Run: headless pygame with SDL's dummy video driver; simulated clock (each Clock.tick advances the game by its frame time, no real sleeping); random seed 0; keys injected as events and as key.get_pressed() state; mouse plan: one left click at the window centre at the start of phase 2, then a move to the lower-right quarter at the start of phase 3.
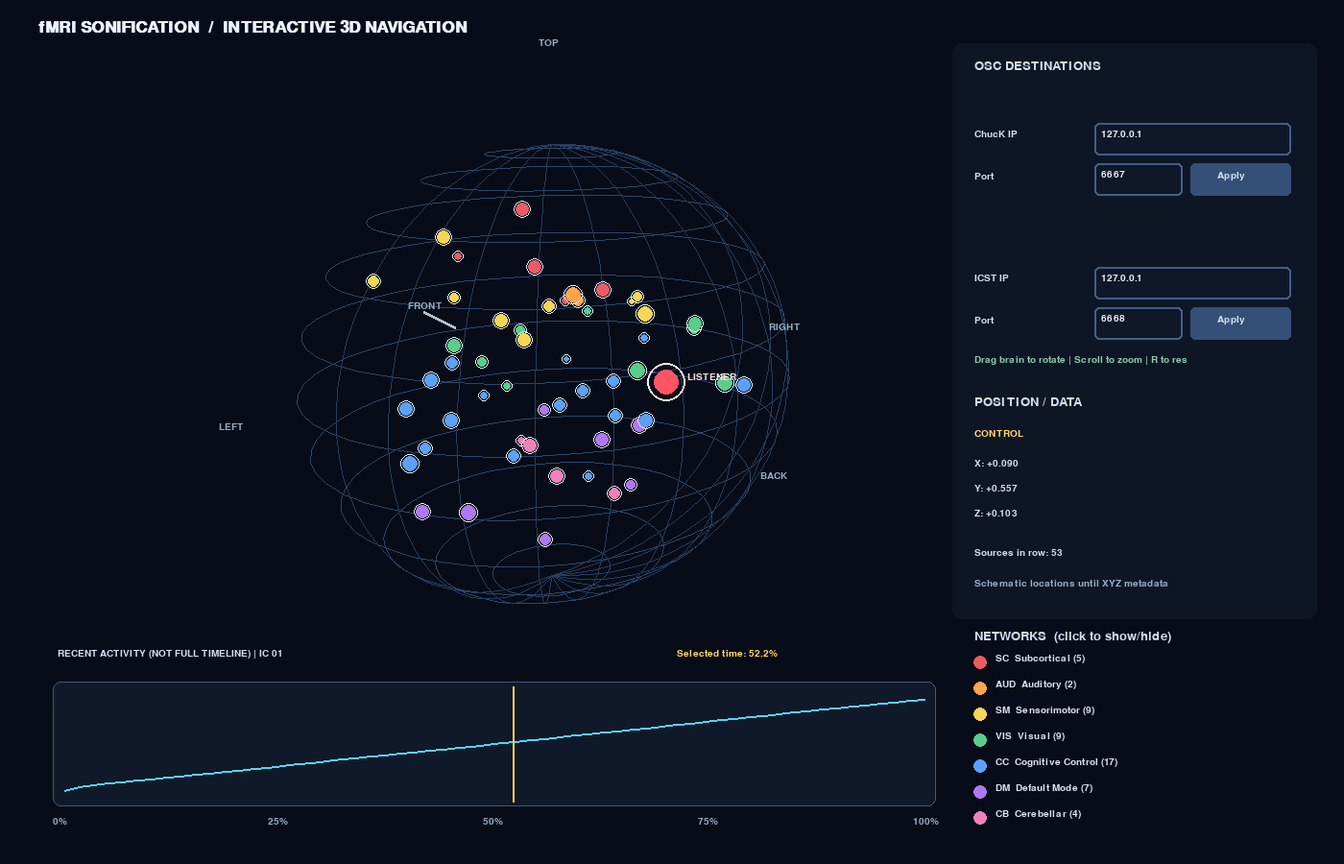
Frame 1 of 4 · flips 1–60 · no input
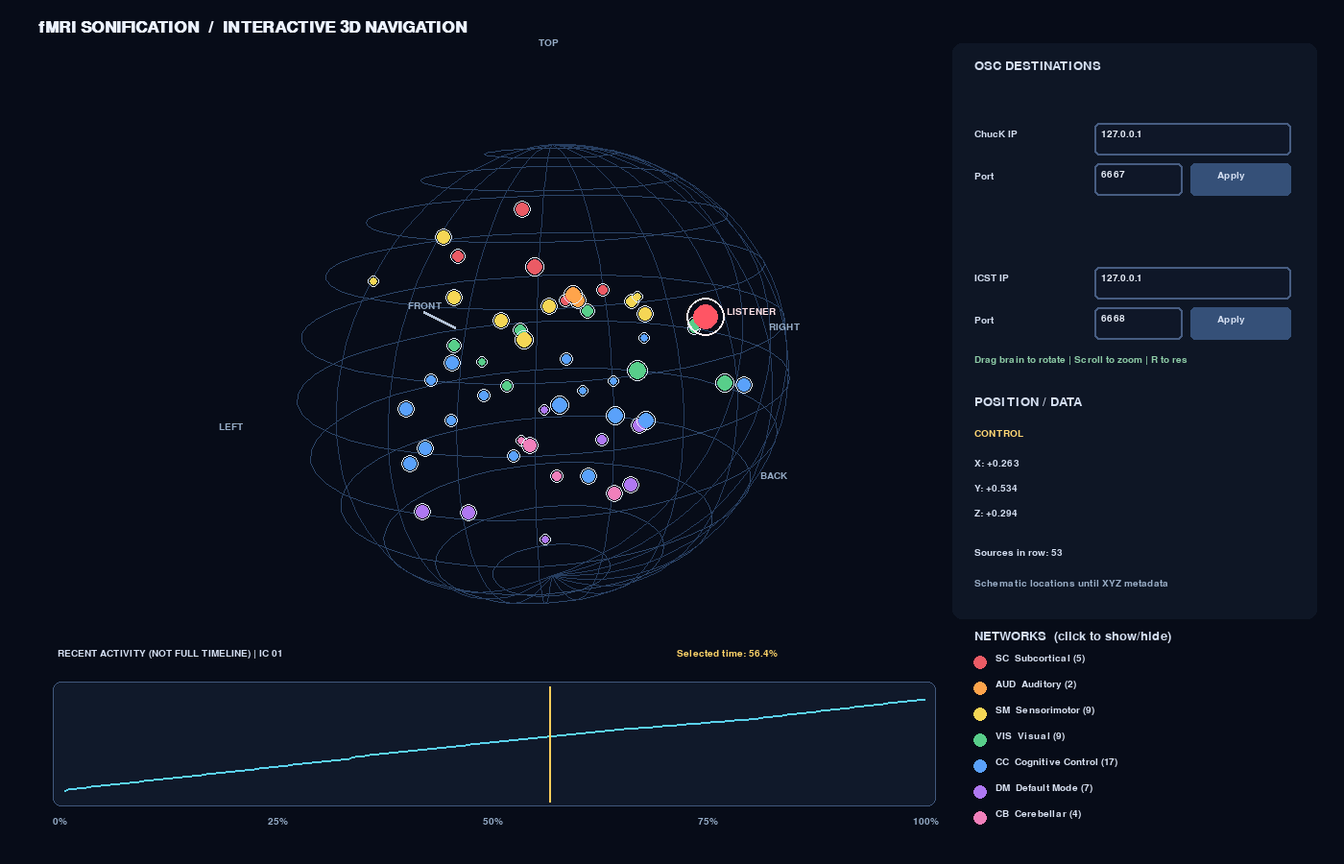
Frame 2 of 4 · flips 61–180 · clicked the window centre · tapped SPACE, RETURN · held RIGHT (→), D
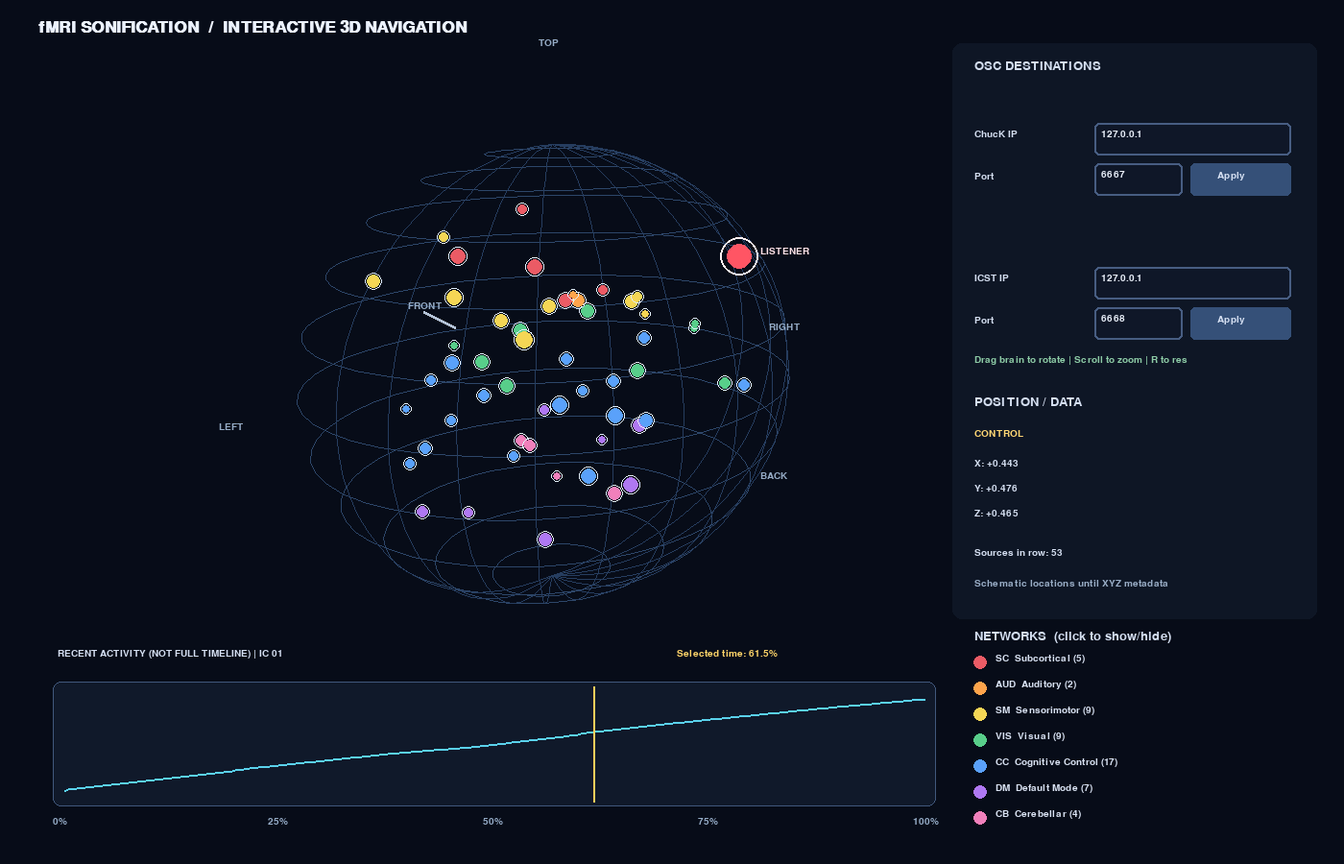
Frame 3 of 4 · flips 181–300 · moved the mouse to the lower-right quarter · held DOWN (↓), S
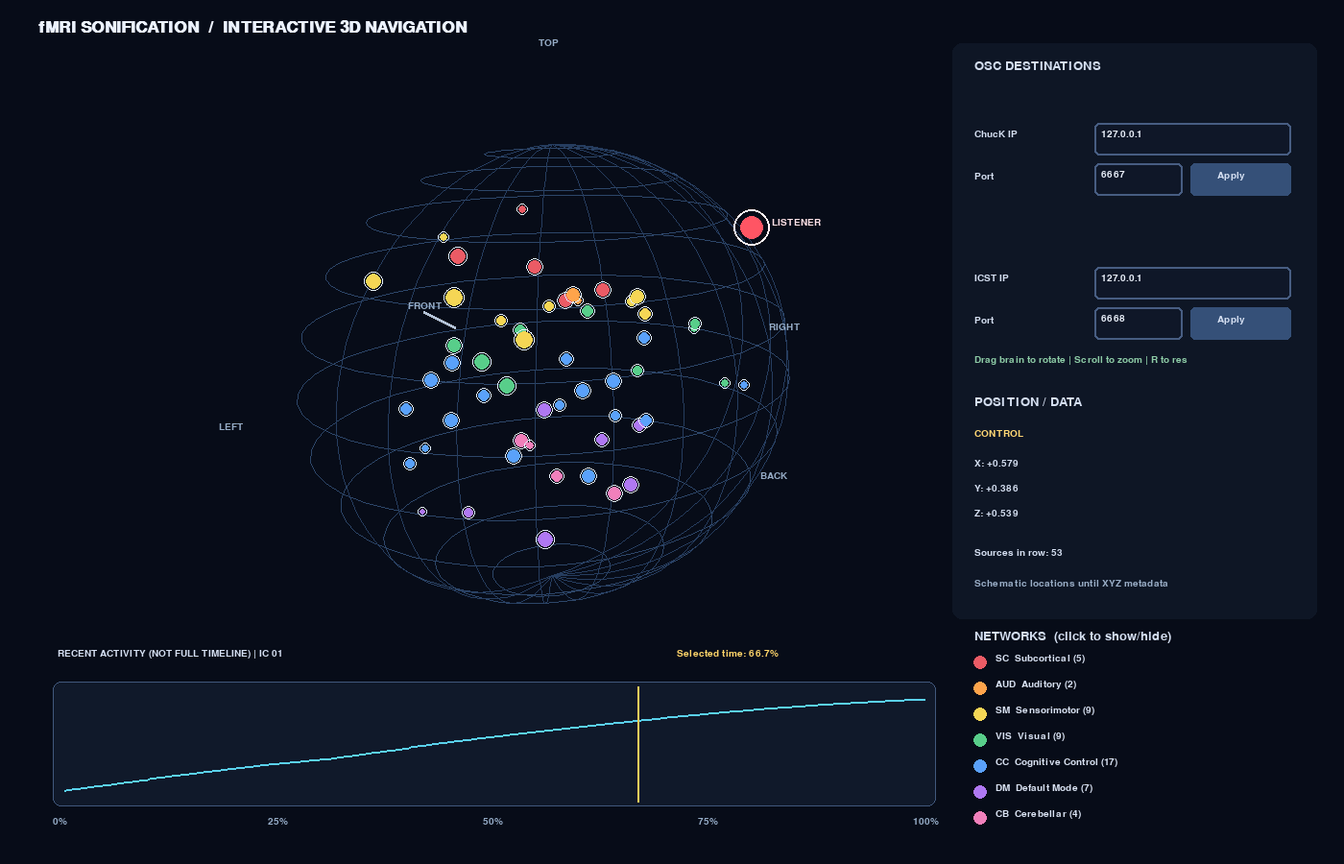
Frame 4 of 4 · flips 301–420 · held LEFT (←), A, UP (↑), W

The pygame program that drew these frames:

import math
import time
import pygame

# Schematic 53-node layout. Replace positions and group assignments with
# the actual NeuroMark component metadata for anatomical accuracy.
GROUPS = [
    ("SC", "Subcortical", (235, 91, 101), 5),
    ("AUD", "Auditory", (255, 164, 75), 2),
    ("SM", "Sensorimotor", (245, 214, 85), 9),
    ("VIS", "Visual", (88, 206, 138), 9),
    ("CC", "Cognitive Control", (90, 161, 250), 17),
    ("DM", "Default Mode", (175, 120, 242), 7),
    ("CB", "Cerebellar", (241, 128, 187), 4),
]  # 53 total; group sizes are illustrative until verified.


class InputBox:
    def __init__(self, rect, text, numeric=False):
        self.rect = pygame.Rect(rect)
        self.text, self.numeric, self.active = str(text), numeric, False

    def event(self, e):
        if e.type == pygame.MOUSEBUTTONDOWN:
            self.active = self.rect.collidepoint(e.pos)
        elif e.type == pygame.KEYDOWN and self.active:
            if e.key == pygame.K_BACKSPACE:
                self.text = self.text[:-1]
            elif e.key in (pygame.K_RETURN, pygame.K_TAB):
                self.active = False
            elif e.unicode.isdigit() if self.numeric else (e.unicode.isalnum() or e.unicode in ".-_:"):
                self.text += e.unicode

    def draw(self, surface, font):
        pygame.draw.rect(surface, (15, 23, 40), self.rect, border_radius=5)
        pygame.draw.rect(surface, (115, 194, 255) if self.active else (71, 93, 130), self.rect, 2, border_radius=5)
        txt = font.render(self.text, True, (234, 240, 250))
        surface.blit(txt, (self.rect.x + 7, self.rect.y + 7))


class Viz:
    def __init__(self, chuck=None, icst=None):
        pygame.display.init()
        pygame.font.init()
        self.screen = pygame.display.set_mode((1400, 900), pygame.RESIZABLE)
        pygame.display.set_caption("fMRI Sonification | 3D Navigation")
        self.font = pygame.font.SysFont("Arial", 19)
        self.small = pygame.font.SysFont("Arial", 15)
        self.title = pygame.font.SysFont("Arial", 25, bold=True)
        self.chuck, self.icst = chuck, icst
        self.running, self.dragging = True, False
        self.yaw, self.pitch, self.zoom = -0.55, 0.3, 1.0
        self.history, self.trail = [], []
        self.datasets = None
        self.selected_source = 0
        self.show_groups = [True] * 7
        self.status = "Drag brain to rotate | Scroll to zoom | R to reset"
        self.nodes = []

        # Deterministic illustrative positions, arranged throughout an ellipsoid.
        for group, (_, _, _, count) in enumerate(GROUPS):
            for j in range(count):
                k = len(self.nodes)
                a = k * 2.399963229728653
                z = 1 - 2 * (k + .5) / 53
                r = math.sqrt(max(0, 1 - z * z))
                depth = .35 + .52 * ((k * 7 % 17) / 16)
                self.nodes.append(((.88 * r * math.cos(a) * depth,
                                    .73 * r * math.sin(a) * depth,
                                    .78 * z * depth), group))

        cip, cp = chuck.get_destination() if chuck else ("127.0.0.1", 6667)
        iip, ip = icst.get_destination() if icst else ("127.0.0.1", 6668)
        self.boxes = [
            InputBox((1140, 128, 205, 34), cip),
            InputBox((1140, 170, 92, 34), cp, True),
            InputBox((1140, 278, 205, 34), iip),
            InputBox((1140, 320, 92, 34), ip, True),
        ]
        self.buttons = [pygame.Rect(1240, 170, 105, 34), pygame.Rect(1240, 320, 105, 34)]

    def set_data(self, hc, sz):
        """Optional: provide complete timecourses for a real full-length graph."""
        self.datasets = (hc, sz)

    def project(self, xyz):
        x, y, z = xyz
        cy, sy = math.cos(self.yaw), math.sin(self.yaw)
        cp, sp = math.cos(self.pitch), math.sin(self.pitch)
        xr, yr = cy*x - sy*y, sy*x + cy*y
        zr, depth = cp*z - sp*yr, sp*z + cp*yr
        perspective = 3.6 / max(1.0, 3.6 - depth)
        s = 285 * self.zoom * perspective
        return (int(575 + xr*s), int(390 - zr*s), perspective, depth)

    def label(self, text, x, y, color=(213, 223, 241), font=None):
        self.screen.blit((font or self.small).render(str(text), True, color), (int(x), int(y)))

    def events(self):
        for e in pygame.event.get():
            if e.type == pygame.QUIT:
                self.running = False

            for box in self.boxes:
                box.event(e)

            if e.type == pygame.MOUSEBUTTONDOWN:
                if e.button == 1:
                    if 230 < e.pos[0] < 960 and 85 < e.pos[1] < 655:
                        self.dragging = True

                    for i, rect in enumerate(self.buttons):
                        if rect.collidepoint(e.pos):
                            target = (self.chuck, self.icst)[i]
                            try:
                                host = self.boxes[2*i].text.strip()
                                port = int(self.boxes[2*i+1].text)
                                if not host or not 1 <= port <= 65535:
                                    raise ValueError("Invalid host or port")
                                if target:
                                    target.set_destination(host, port)
                                    self.status = f"{'ChucK' if i == 0 else 'ICST'} destination updated"
                                else:
                                    self.status = "Demo mode: destination not connected"
                            except Exception as err:
                                self.status = f"OSC error: {err}"

                    for i in range(7):
                        if pygame.Rect(1010, 680+i*27, 320, 23).collidepoint(e.pos):
                            self.show_groups[i] = not self.show_groups[i]

                if e.button == 4:
                    self.zoom = min(2.3, self.zoom * 1.1)
                if e.button == 5:
                    self.zoom = max(.5, self.zoom / 1.1)

            if e.type == pygame.MOUSEBUTTONUP and e.button == 1:
                self.dragging = False

            if e.type == pygame.MOUSEMOTION and self.dragging:
                self.yaw += e.rel[0] * .009
                self.pitch = max(-1.4, min(1.4, self.pitch + e.rel[1] * .009))

            if e.type == pygame.MOUSEWHEEL:
                self.zoom = max(.5, min(2.3, self.zoom * (1.1 ** e.y)))

            if e.type == pygame.KEYDOWN and e.key == pygame.K_r and not any(b.active for b in self.boxes):
                self.yaw, self.pitch, self.zoom = -.55, .3, 1.0

    def draw_brain(self):
        # Ellipsoid wireframe: the same 3D geometry rotates with the camera.
        for lat in range(-75, 90, 15):
            a = math.radians(lat)
            pts = [self.project((.92*math.cos(a)*math.cos(math.radians(t)),
                                 .76*math.cos(a)*math.sin(math.radians(t)),
                                 .82*math.sin(a)))[:2] for t in range(0, 361, 8)]
            pygame.draw.lines(self.screen, (45, 70, 105), False, pts, 1)

        for lon in range(0, 180, 15):
            a = math.radians(lon)
            pts = [self.project((.92*math.cos(math.radians(t))*math.cos(a),
                                 .76*math.cos(math.radians(t))*math.sin(a),
                                 .82*math.sin(math.radians(t))))[:2] for t in range(-90, 91, 5)]
            pygame.draw.lines(self.screen, (38, 61, 95), False, pts, 1)

        for name, xyz in [("FRONT", (0, -1.15, 0)), ("BACK", (0, 1.15, 0)),
                          ("LEFT", (-1.15, 0, 0)), ("RIGHT", (1.15, 0, 0)),
                          ("TOP", (0, 0, 1.13))]:
            x, y, _, _ = self.project(xyz)
            self.label(name, x-14, y-10, (150, 172, 198))

        p1, p2 = self.project((0, -.8, 0)), self.project((0, -1.12, 0))
        pygame.draw.line(self.screen, (180, 195, 215), p1[:2], p2[:2], 3)

    def draw_nodes(self, row, pos):
        objects = []

        for i, (xyz, group) in enumerate(self.nodes):
            if not self.show_groups[group]:
                continue

            x, y, scale, depth = self.project(xyz)
            try:
                value = float(row[i]) if row is not None and i < len(row) else 0
            except (TypeError, ValueError):
                value = 0

            radius = max(3, int((4 + 4*min(1, abs(value))) * scale))
            objects.append((depth, "node", x, y, radius, group, i, value))

        x, y, scale, depth = self.project(pos)
        objects.append((depth, "listener", x, y, max(7, int(12*scale)), -1, -1, 0))

        # Draw farthest objects first, so nearby ones appear in front.
        mouse = pygame.mouse.get_pos()
        hover = None

        for _, kind, x, y, r, group, i, value in sorted(objects):
            if kind == "listener":
                pygame.draw.circle(self.screen, (255, 240, 242), (x, y), r+7, 2)
                pygame.draw.circle(self.screen, (255, 85, 100), (x, y), r)
                self.label("LISTENER", x+r+9, y-10, (255, 226, 231))
            else:
                color = GROUPS[group][2]
                pygame.draw.circle(self.screen, color, (x, y), r)
                pygame.draw.circle(self.screen, (225, 238, 250), (x, y), r+2, 1)

                if (mouse[0]-x)**2 + (mouse[1]-y)**2 <= (r+5)**2:
                    hover = (x, y, i, group, value)

        if hover:
            x, y, i, group, value = hover
            self.label(f"IC {i+1:02d} | {GROUPS[group][1]} | {value:+.3f}",
                       min(x+16, 980), max(75, y-25), (255, 255, 255))

    def graph(self, row, t, is_hc):
        rect = pygame.Rect(55, 710, 920, 130)
        pygame.draw.rect(self.screen, (16, 25, 42), rect, border_radius=8)
        pygame.draw.rect(self.screen, (65, 88, 124), rect, 1, border_radius=8)

        data = None
        if self.datasets:
            data = self.datasets[0 if is_hc else 1]

        if data is not None and len(data) > 1:
            vals = []
            for r in data:
                try:
                    vals.append(float(r[self.selected_source]))
                except (IndexError, TypeError, ValueError):
                    vals.append(0.0)
            caption = f"FULL DATASET TIMECOURSE | IC {self.selected_source+1:02d}"
        else:
            try:
                self.history.append(float(row[self.selected_source]))
                self.history = self.history[-400:]
            except (IndexError, TypeError, ValueError):
                pass

            vals = self.history
            caption = f"RECENT ACTIVITY (NOT FULL TIMELINE) | IC {self.selected_source+1:02d}"

        self.label(caption, 60, 676)

        if len(vals) > 1:
            lo, hi = min(vals), max(vals)
            span = hi-lo if hi != lo else 1.0
            pts = [(int(rect.x+12+i/(len(vals)-1)*(rect.width-24)),
                    int(rect.bottom-17-(v-lo)/span*(rect.height-35)))
                   for i, v in enumerate(vals)]
            pygame.draw.lines(self.screen, (90, 209, 235), False, pts, 2)

        # Playhead always represents dataset time, never history time.
        px = int(rect.x+12+t*(rect.width-24))
        pygame.draw.line(self.screen, (255, 206, 91), (px, rect.y+5), (px, rect.bottom-5), 2)

        for i in range(5):
            xx = rect.x+12+i/4*(rect.width-24)
            self.label(f"{i*25}%", xx-12, 851, (150, 173, 200))

        self.label(f"Selected time: {t*100:.1f}%", 705, 676, (255, 213, 105))

    def side_panel(self, pos, row, is_hc):
        pygame.draw.rect(self.screen, (14, 22, 37), (992, 45, 380, 600), border_radius=10)

        self.label("OSC DESTINATIONS", 1015, 62, font=self.font)
        self.label("ChucK IP", 1015, 135)
        self.label("Port", 1015, 179)
        self.label("ICST IP", 1015, 285)
        self.label("Port", 1015, 329)

        for b in self.boxes:
            b.draw(self.screen, self.small)

        for rect in self.buttons:
            pygame.draw.rect(self.screen, (53, 80, 120), rect, border_radius=5)
            self.label("Apply", rect.x+28, rect.y+8)

        self.label(self.status[:48], 1015, 370, (141, 203, 166))
        self.label("POSITION / DATA", 1015, 412, font=self.font)
        self.label("CONTROL" if is_hc else "SCHIZOPHRENIA", 1015, 447, (255, 215, 116))

        for i, v in enumerate(pos):
            self.label(f"{'XYZ'[i]}: {v:+.3f}", 1015, 478+i*26)

        self.label(f"Sources in row: {len(row) if row is not None else 0}", 1015, 571)
        self.label("Schematic locations until XYZ metadata", 1015, 603, (153, 173, 198))
        self.label("NETWORKS  (click to show/hide)", 1015, 656, font=self.font)

        for i, (short, name, color, count) in enumerate(GROUPS):
            y = 681+i*27
            pygame.draw.circle(self.screen, color if self.show_groups[i] else (75, 75, 85), (1021, y+9), 7)
            self.label(f"{short}  {name} ({count})", 1037, y,
                       (217, 226, 242) if self.show_groups[i] else (102, 114, 132))

    def update(self, pos, row=None, time_axis=0, is_hc=True):
        self.events()
        if not self.running:
            return

        t = max(0.0, min(1.0, (float(time_axis)+1)/2))
        self.screen.fill((7, 12, 24))

        self.label("fMRI SONIFICATION  /  INTERACTIVE 3D NAVIGATION",
                   40, 20, (236, 242, 255), self.title)

        self.draw_brain()
        self.draw_nodes(row, pos)
        self.graph(row, t, is_hc)
        self.side_panel(pos, row, is_hc)

        pygame.display.flip()

    def close(self):
        self.running = False
        pygame.display.quit()


if __name__ == "__main__":
    viz = Viz()
    start = time.monotonic()
    clock = pygame.time.Clock()

    while viz.running:
        t = time.monotonic() - start

        pos = [
            .65*math.sin(t*.42),
            .56*math.cos(t*.31),
            .54*math.sin(t*.58)
        ]

        row = [
            math.sin(t*(.5+(i%7)*.1)+i*.7)
            for i in range(53)
        ]

        viz.update(pos, row, math.sin(t*.13), int(t/12)%2 == 0)
        clock.tick(30)

    viz.close()
